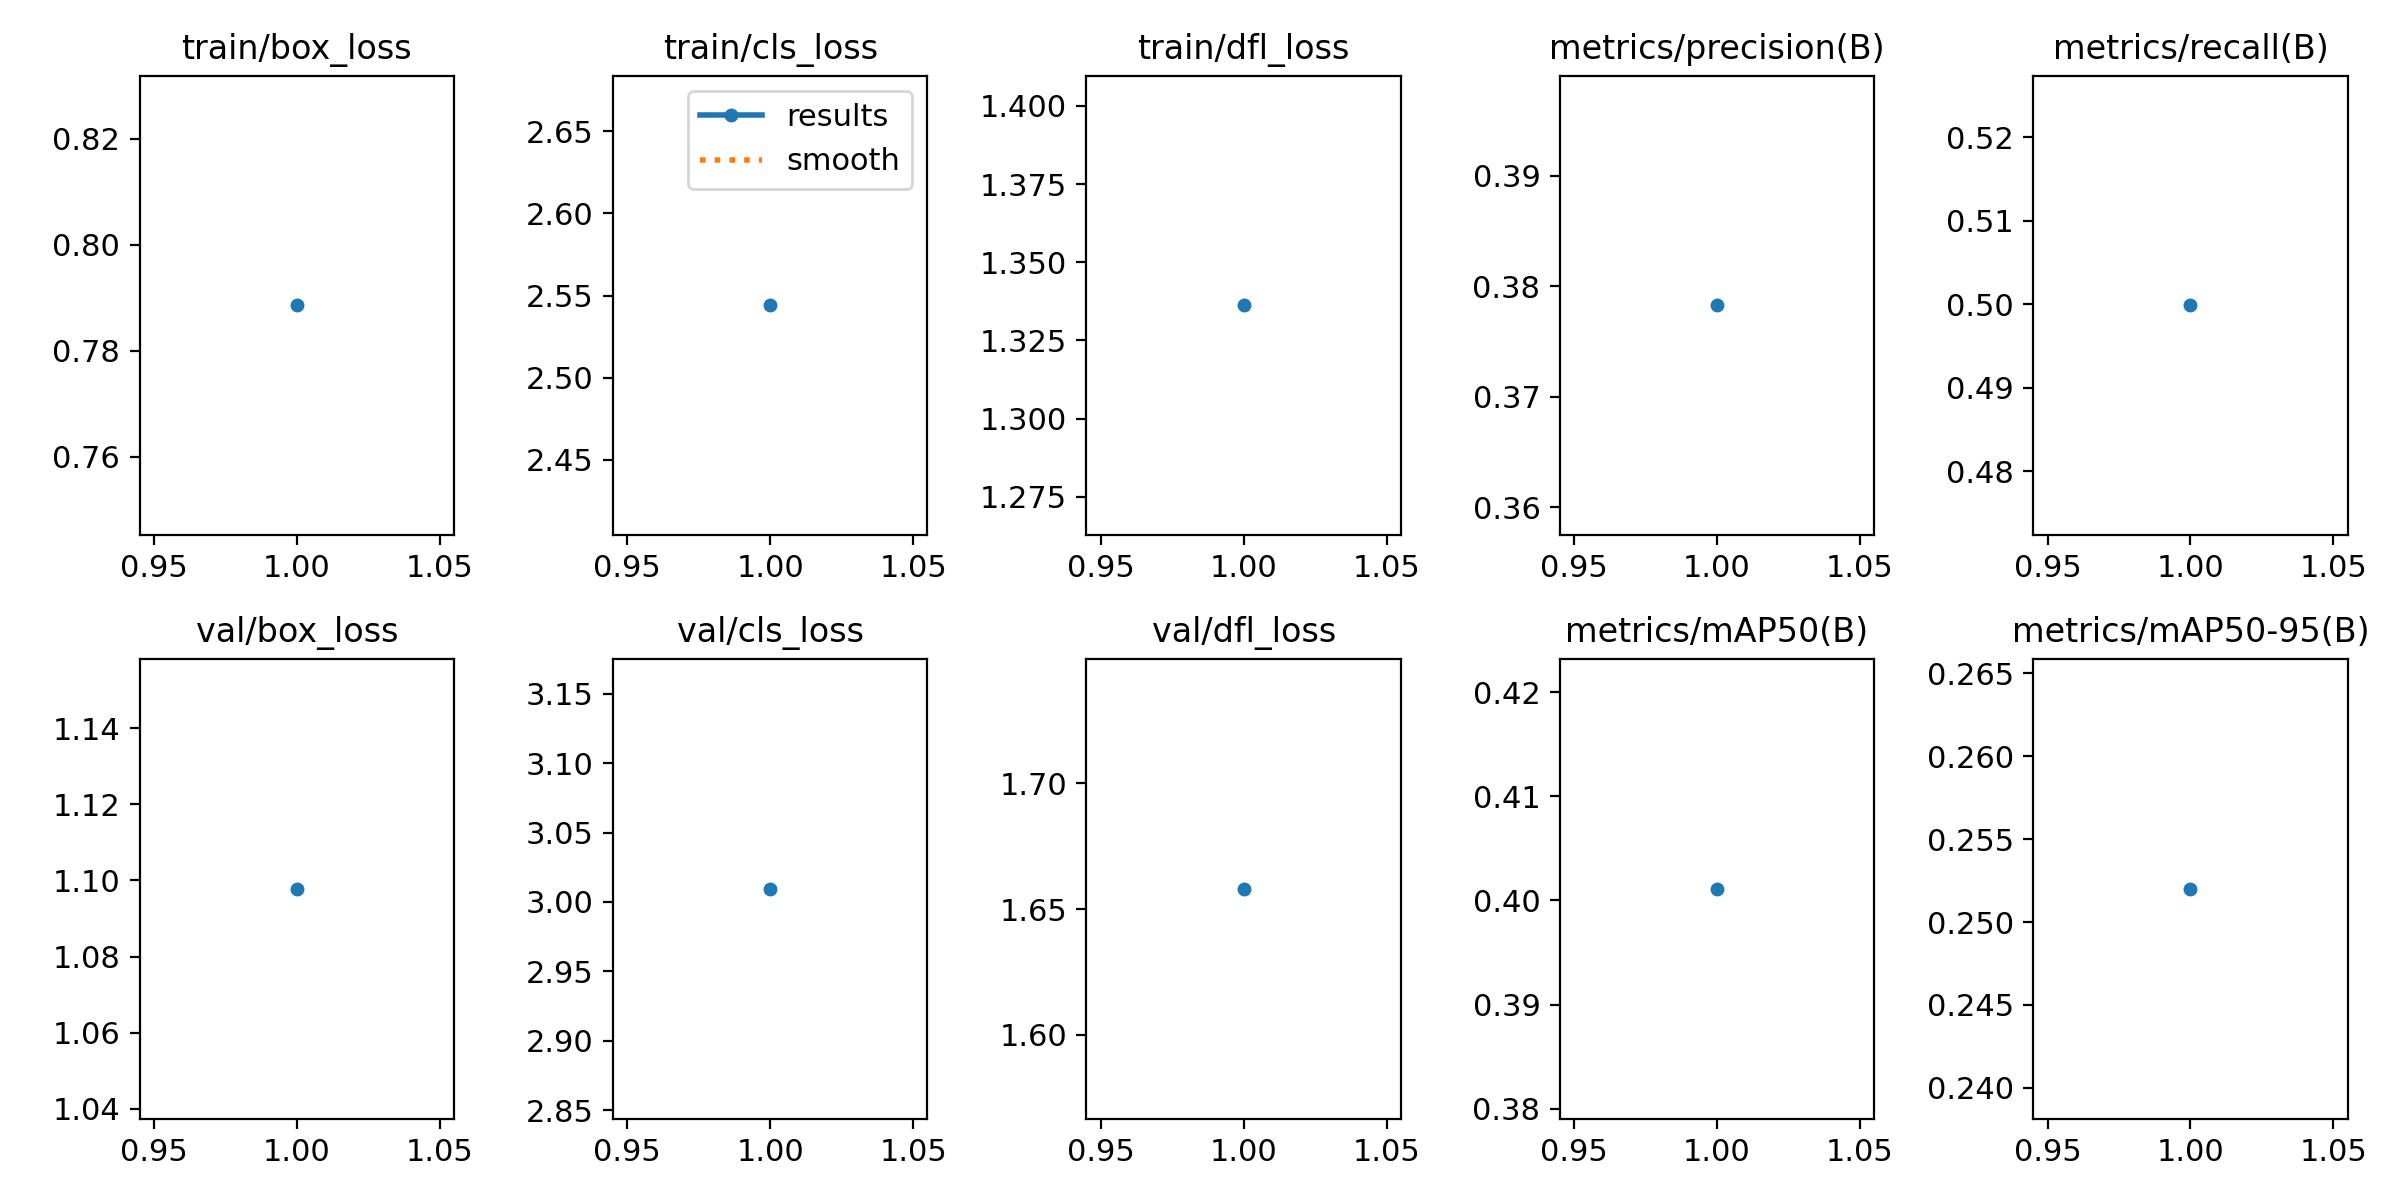

The table this chart was drawn from, first rows:
epoch, train/box_loss, train/cls_loss, train/dfl_loss, metrics/precision(B), metrics/recall(B), metrics/mAP50(B), metrics/mAP50-95(B), val/box_loss, val/cls_loss, val/dfl_loss, lr/pg0, lr/pg1, lr/pg2
1, 0.7885, 2.544, 1.336, 0.3783, 0.4999, 0.4011, 0.252, 1.098, 3.009, 1.658, 0.0003672, 0.0003672, 0.0003672
